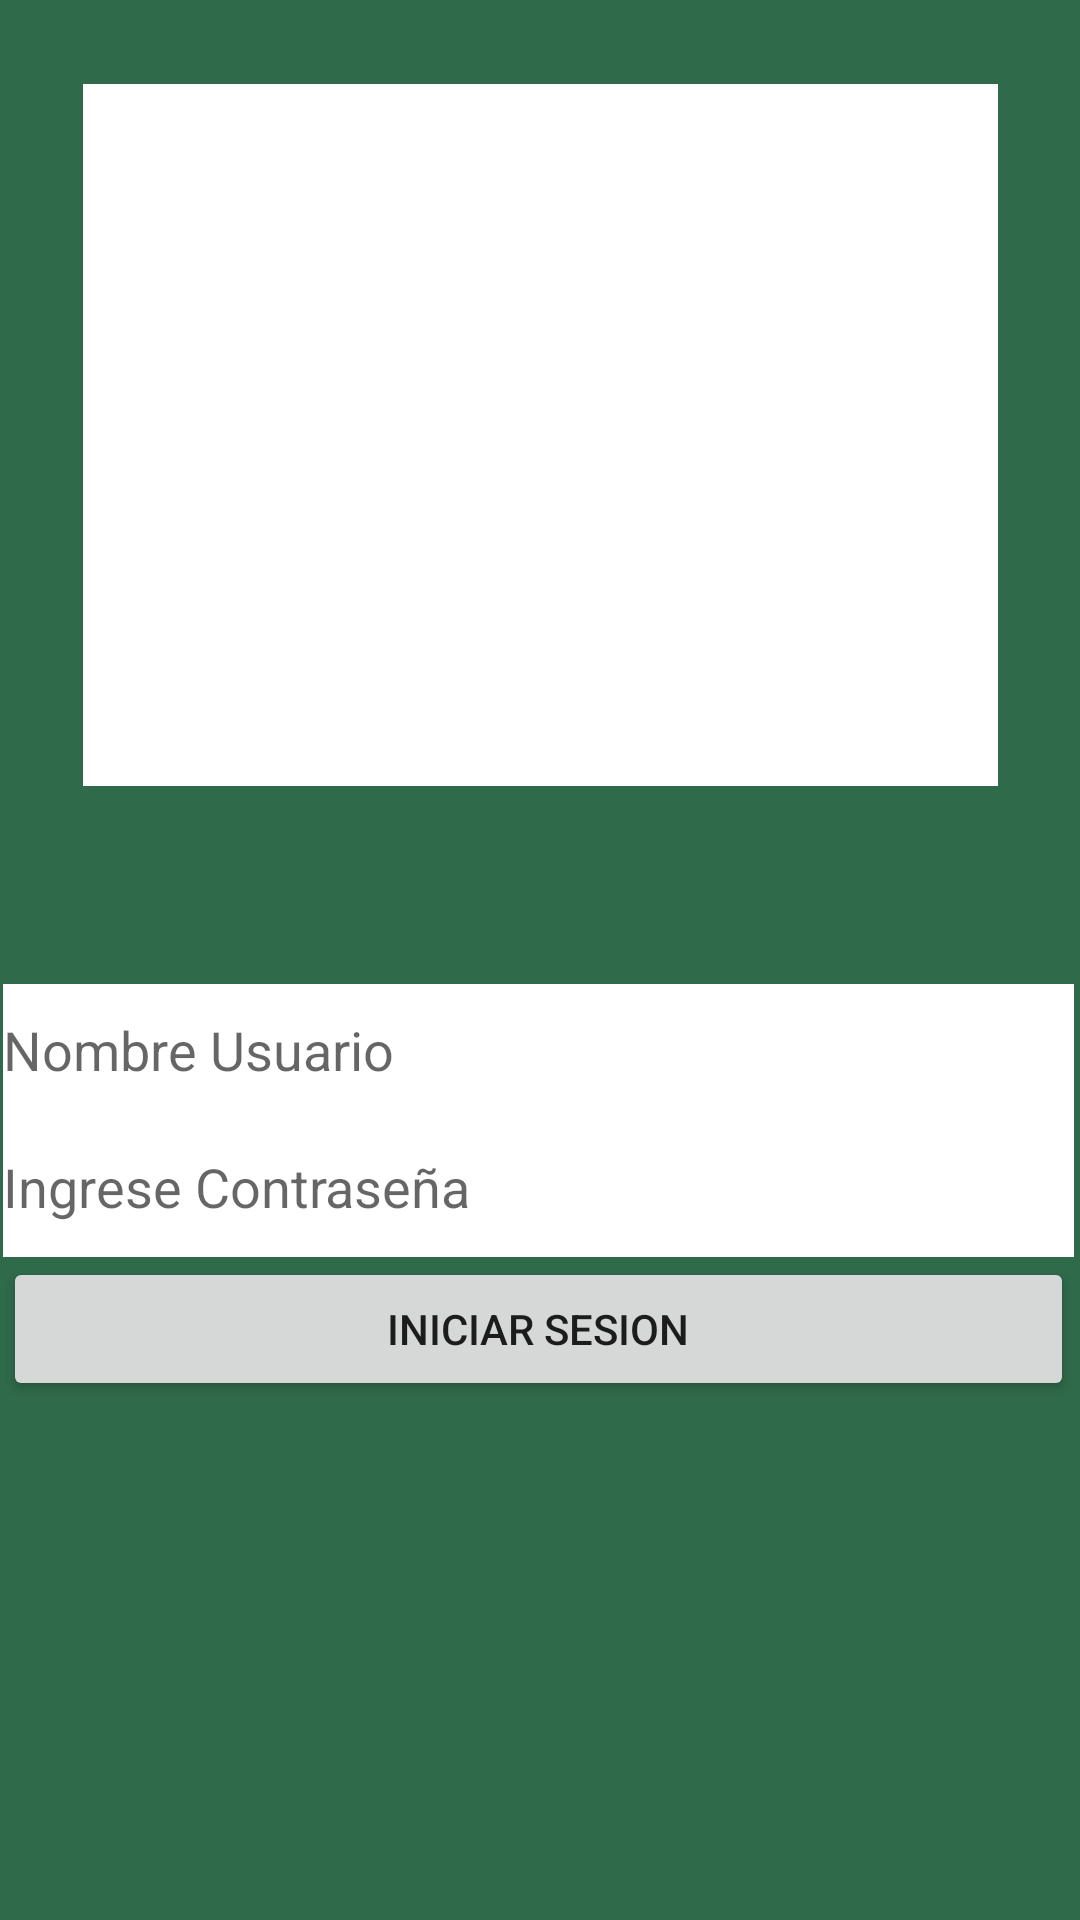

Layout XML and referenced resources for this Android screen:
<!-- AndroidManifest.xml: application theme Theme.Prueba30_act -->
<!-- res/layout/activity_main.xml -->
<?xml version="1.0" encoding="utf-8"?>
<androidx.constraintlayout.widget.ConstraintLayout xmlns:android="http://schemas.android.com/apk/res/android"
    xmlns:app="http://schemas.android.com/apk/res-auto"
    xmlns:tools="http://schemas.android.com/tools"
    android:layout_width="match_parent"
    android:layout_height="match_parent"
    android:background="#2F6A4A"
    tools:context=".MainActivity">

    <LinearLayout
        android:layout_width="357dp"
        android:layout_height="144dp"
        android:layout_marginTop="328dp"
        android:orientation="vertical"
        app:layout_constraintEnd_toEndOf="parent"
        app:layout_constraintHorizontal_bias="0.28"
        app:layout_constraintStart_toStartOf="parent"
        app:layout_constraintTop_toTopOf="parent">

        <EditText
            android:id="@+id/in"
            android:layout_width="match_parent"
            android:layout_height="44dp"
            android:background="@color/white"
            android:backgroundTint="@color/white"
            android:ems="10"
            android:hint="Nombre Usuario"
            android:inputType="textPersonName" />

        <EditText
            android:id="@+id/ic"
            android:layout_width="match_parent"
            android:layout_height="47dp"
            android:background="@color/white"
            android:ems="10"
            android:hint="Ingrese Contraseña"
            android:inputType="textPassword" />

        <Button
            android:id="@+id/btt"
            android:layout_width="match_parent"
            android:layout_height="wrap_content"
            android:text="INICIAR SESION" />
    </LinearLayout>

    <TableLayout
        android:id="@+id/tableLayout"
        android:layout_width="305dp"
        android:layout_height="234dp"
        android:layout_marginTop="28dp"
        android:background="@color/white"
        app:layout_constraintEnd_toEndOf="parent"
        app:layout_constraintStart_toStartOf="parent"
        app:layout_constraintTop_toTopOf="parent">

        <TableRow
            android:layout_width="match_parent"
            android:layout_height="match_parent" />

        <TableRow
            android:layout_width="match_parent"
            android:layout_height="match_parent" />

        <TableRow
            android:layout_width="match_parent"
            android:layout_height="match_parent" />

        <TableRow
            android:layout_width="match_parent"
            android:layout_height="match_parent" />
    </TableLayout>

    <ImageView
        android:id="@+id/imageView5"
        android:layout_width="228dp"
        android:layout_height="174dp"
        app:layout_constraintBottom_toBottomOf="@+id/tableLayout"
        app:layout_constraintEnd_toEndOf="@+id/tableLayout"
        app:layout_constraintStart_toStartOf="@+id/tableLayout"
        app:layout_constraintTop_toTopOf="@+id/tableLayout"
        app:srcCompat="@drawable/logo" />

</androidx.constraintlayout.widget.ConstraintLayout>
<!-- resources referenced by this layout -->
<resources>
  <style name="Theme.Prueba30_act" parent="Theme.MaterialComponents.DayNight.DarkActionBar">
          
          <item name="colorPrimary">@color/purple_500</item>
          <item name="colorPrimaryVariant">@color/purple_700</item>
          <item name="colorOnPrimary">@color/white</item>
          
          <item name="colorSecondary">@color/teal_200</item>
          <item name="colorSecondaryVariant">@color/teal_700</item>
          <item name="colorOnSecondary">@color/black</item>
          
          <item name="android:statusBarColor" tools:targetApi="l">?attr/colorPrimaryVariant</item>
          
      </style>
  <!-- not gathered from this repository: default colours our renderer supplied (Android Studio template values) -->
  <color name="purple_500">#FF6200EE</color>
  <color name="purple_700">#FF3700B3</color>
  <color name="teal_200">#FF03DAC5</color>
  <color name="teal_700">#FF018786</color>
  <color name="black">#FF000000</color>
  <color name="white">#FFFFFFFF</color>
</resources>
